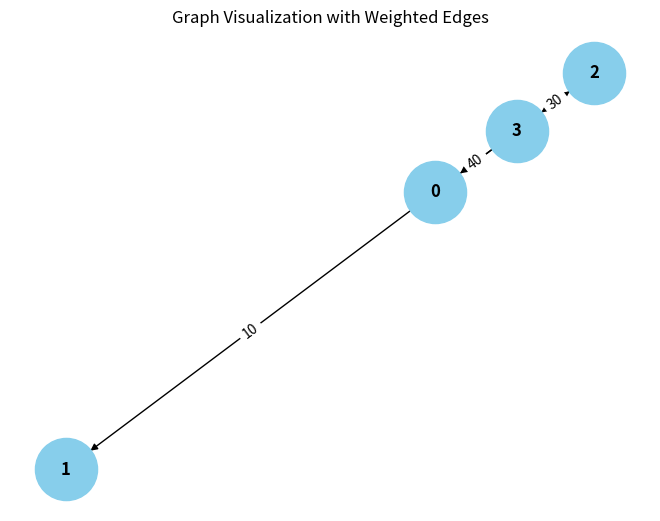

Source code (Python):
from collections import defaultdict

# ---------------------------
# WeightedGraph Class
# ---------------------------
class WeightedGraph:
    def __init__(self, vertices):
        self.vertices = vertices
        self.adj_list = {i: [] for i in range(vertices)}  # Adjacency list for the graph
        self.edges = []  # List to store the edges (u, v, weight)

    def add_edge(self, u, v, weight):
        """Add a single edge to the graph."""
        if (u, v, weight) not in self.edges:
            self.edges.append((u, v, weight))
            self.adj_list[u].append((v, weight))

    def add_multiple_edges(self, edges):
        """Add multiple edges at once."""
        for u, v, weight in edges:
            self.add_edge(u, v, weight)

    def get_edges(self):
        """Return all edges in the graph."""
        return self.edges

    def print_edges(self):
        """Print the edges of the graph."""
        print("Edges in the graph:")
        for u, v, weight in self.edges:
            print(f"{u} -> {v} (Weight: {weight})")

    def print_adj_list(self):
        """Print the adjacency list of the graph."""
        print("Adjacency List of the graph:")
        for u in self.adj_list:
            print(f"{u} -> {self.adj_list[u]}")

    def is_cyclic_directed(self):
        """Detect if there is a cycle in a directed graph using DFS."""
        visited = [False] * self.vertices
        rec_stack = [False] * self.vertices

        def dfs(v):
            visited[v] = True
            rec_stack[v] = True
            for neighbor, _ in self.adj_list[v]:
                if not visited[neighbor] and dfs(neighbor):
                    return True
                elif rec_stack[neighbor]:
                    return True
            rec_stack[v] = False
            return False

        for node in range(self.vertices):
            if not visited[node]:
                if dfs(node):
                    return True
        return False

    def is_cyclic_undirected(self):
        """Detect if there is a cycle in an undirected graph using DFS."""
        visited = [False] * self.vertices

        def dfs(v, parent):
            visited[v] = True
            for neighbor, _ in self.adj_list[v]:
                if not visited[neighbor]:
                    if dfs(neighbor, v):
                        return True
                elif parent != neighbor:
                    return True
            return False

        for node in range(self.vertices):
            if not visited[node]:
                if dfs(node, -1):
                    return True
        return False

    def is_negative_cycle(self):
        """Detect if there is a negative cycle using Bellman-Ford."""
        dist = [float("inf")] * self.vertices
        dist[0] = 0  # Start from node 0

        for _ in range(self.vertices - 1):
            for u, v, weight in self.edges:
                if dist[u] != float("inf") and dist[u] + weight < dist[v]:
                    dist[v] = dist[u] + weight

        for u, v, weight in self.edges:
            if dist[u] != float("inf") and dist[u] + weight < dist[v]:
                return True  # Negative cycle detected
        return False

    def reset_graph(self):
        """Reset the graph to its empty state."""
        self.edges = []  # Clear all edges
        self.adj_list = {i: [] for i in range(self.vertices)}  # Reset adjacency list for each vertex

    def union(self, parent, u, v):
        """Union-find helper function."""
        root_u = self.find_parent(parent, u)
        root_v = self.find_parent(parent, v)
        if root_u != root_v:
            parent[root_u] = root_v

    def find_parent(self, parent, v):
        """Find the root of the node using path compression."""
        if parent[v] == -1:
            return v
        parent[v] = self.find_parent(parent, parent[v])
        return parent[v]

    def is_cyclic_undirected_union_find(self):
        """Detect cycles in an undirected graph using Union-Find."""
        parent = [-1] * self.vertices

        for u, v, _ in self.edges:
            x = self.find_parent(parent, u)
            y = self.find_parent(parent, v)

            if x == y:
                return True
            self.union(parent, x, y)
        return False

    # ---------------------------
    # Helper functions for testing
    # ---------------------------

    def reset_graph_helper(self):
        """Reset the graph to an empty state for testing."""
        self.edges = []
        self.adj_list = defaultdict(list)

    def get_edges_helper(self):
        """Return all edges for testing."""
        return self.edges

    def add_multiple_edges_helper(self, edges):
        """Add multiple edges for testing."""
        for edge in edges:
            self.add_edge(*edge)

# ---------------------------
# Helper Class for Cycle Test Results
# ---------------------------
class CycleDetectionResults:
    def __init__(self):
        self.directed_cycle_detected = False
        self.undirected_cycle_detected = False
        self.negative_cycle_detected = False

# ---------------------------
# Additional Functionalities
# ---------------------------

class GraphRenderer:
    def __init__(self, graph):
        """Initialize the renderer for visualizing the graph."""
        self.graph = graph

    def render_edges(self):
        """Render the edges of the graph."""
        print("\nRendering edges of the graph:")
        for u, v, weight in self.graph.get_edges():
            print(f"{u} -> {v} (Weight: {weight})")

    def render_adj_list(self):
        """Render the adjacency list of the graph."""
        print("\nRendering adjacency list:")
        self.graph.print_adj_list()

    def render_summary(self):
        """Render a summary of the graph."""
        print("\nGraph summary:")
        print(f"Total vertices: {self.graph.vertices}")
        print(f"Total edges: {len(self.graph.get_edges())}")
        print(f"Is cyclic (directed): {self.graph.is_cyclic_directed()}")
        print(f"Is cyclic (undirected): {self.graph.is_cyclic_undirected()}")
        print(f"Has negative cycle: {self.graph.is_negative_cycle()}")

import matplotlib.pyplot as plt
import networkx as nx

class WeightedGraphVisualization:
    def __init__(self, graph):
        """Initialize the visualization of weighted graph."""
        self.graph = graph

    def visualize(self):
        """Visualize the graph with weighted edges using networkx and matplotlib."""
        G = nx.DiGraph()  # Using DiGraph for directed graph visualization

        # Add edges to the networkx graph
        for u, v, weight in self.graph.get_edges():
            G.add_edge(u, v, weight=weight)

        # Draw the graph
        pos = nx.spring_layout(G)  # Layout for node positioning
        edge_labels = nx.get_edge_attributes(G, 'weight')

        # Draw nodes, edges, and labels
        nx.draw(G, pos, with_labels=True, node_color='skyblue', node_size=2000, font_size=12, font_weight='bold')
        nx.draw_networkx_edge_labels(G, pos, edge_labels=edge_labels)

        # Display the plot
        plt.title("Graph Visualization with Weighted Edges")
        plt.show()


# ---------------------------
# Main Program
# ---------------------------

class WeightedGraphHandler:
    def __init__(self, vertices):
        """Initialize the graph handler."""
        self.graph = WeightedGraph(vertices)
        self.renderer = GraphRenderer(self.graph)
        self.visualizer = WeightedGraphVisualization(self.graph)

    def add_edges(self, edges):
        """Add edges to the graph."""
        for edge in edges:
            self.graph.add_edge(*edge)

    def render_graph(self):
        """Render the graph using the renderer."""
        self.renderer.render_edges()
        self.renderer.render_adj_list()

    def visualize_graph(self):
        """Visualize the graph using the visualizer."""
        self.visualizer.visualize()

    def cycle_detection_summary(self):
        """Print the cycle detection summary."""
        print("\nCycle detection summary:")
        print(f"Directed cycle detected: {self.graph.is_cyclic_directed()}")
        print(f"Undirected cycle detected: {self.graph.is_cyclic_undirected()}")
        print(f"Negative cycle detected: {self.graph.is_negative_cycle()}")

# ---------------------------
# Extended Graph Operations
# ---------------------------

class GraphCycleAnalysis:
    def __init__(self, graph):
        """Initialize cycle analysis on the graph."""
        self.graph = graph
        self.results = CycleDetectionResults()

    def analyze_cycles(self):
        """Analyze different types of cycles in the graph."""
        self.results.directed_cycle_detected = self.graph.is_cyclic_directed()
        self.results.undirected_cycle_detected = self.graph.is_cyclic_undirected()
        self.results.negative_cycle_detected = self.graph.is_negative_cycle()

    def print_analysis(self):
        """Print the analysis results."""
        print(f"Directed cycle detected: {self.results.directed_cycle_detected}")
        print(f"Undirected cycle detected: {self.results.undirected_cycle_detected}")
        print(f"Negative cycle detected: {self.results.negative_cycle_detected}")

# ---------------------------
# Main Function
# ---------------------------

if __name__ == "__main__":
    # Create a graph with 4 vertices (0, 1, 2, 3)
    graph_handler = WeightedGraphHandler(4)

    # Add some sample edges (u, v, weight)
    edges = [
        (0, 1, 10),  # Edge from 0 to 1 with weight 10
        (0, 2, 20),  # Edge from 1 to 2 with weight 20
        (2, 3, 30),  # Edge from 2 to 3 with weight 30
        (3, 0, 40),  # Edge from 3 to 0 with weight 40 (creates a directed cycle: 0 -> 1 -> 2 -> 3 -> 0)
        (0, 2, 50)  # Edge from 0 to 2 with weight 50
    ]

    # Add edges to the graph
    graph_handler.add_edges(edges)

    # Render the graph's edges and adjacency list
    graph_handler.render_graph()

    # Visualize the graph
    graph_handler.visualize_graph()

    # Detect and print the cycle results
    graph_handler.cycle_detection_summary()

    # Analyze cycles in detail
    cycle_analysis = GraphCycleAnalysis(graph_handler.graph)
    cycle_analysis.analyze_cycles()
    cycle_analysis.print_analysis()
